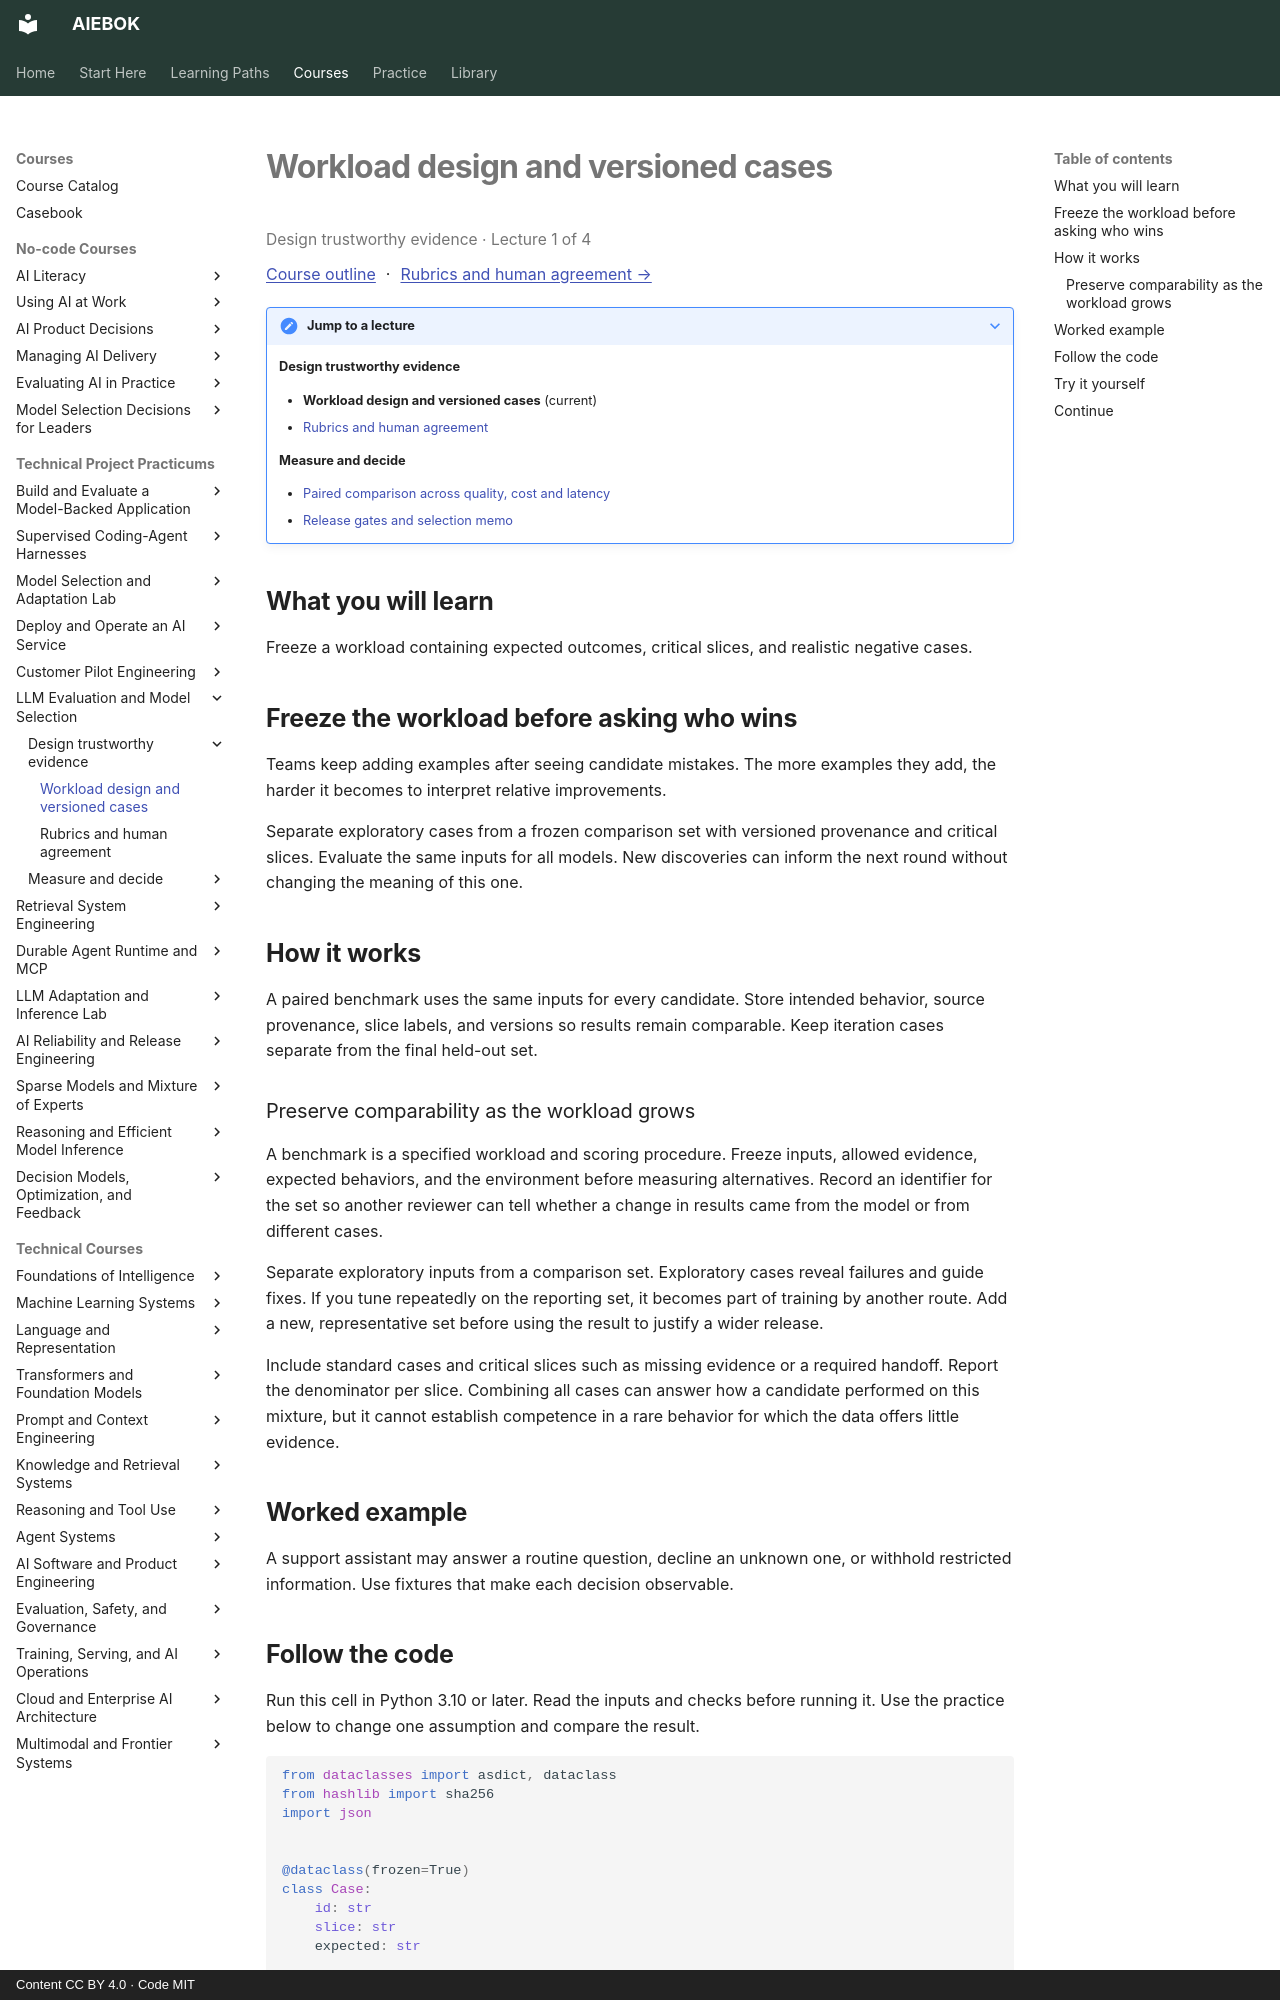

repository: mahalingam-inapp/aiebok · page: courses/llm-evaluation-benchmarks/01-workload-design-and-versioned-cases/index.html · generator: mkdocs · copyright: Content CC BY 4.0 · Code MIT

# Workload design and versioned cases

<p class="study-position" data-course="llm-evaluation-benchmarks" data-lecture="01-workload-design-and-versioned-cases.md">Design trustworthy evidence · Lecture 1 of 4</p>

[Course outline](index.md#course-outline){ .study-overview } · [Rubrics and human agreement →](02-rubrics-and-human-agreement.md)
{: .study-directions }

??? note "Jump to a lecture"

    **Design trustworthy evidence**

    - **Workload design and versioned cases** (current)
    - [Rubrics and human agreement](02-rubrics-and-human-agreement.md)

    **Measure and decide**

    - [Paired comparison across quality, cost and latency](03-paired-comparison-across-quality-cost-and-latency.md)
    - [Release gates and selection memo](04-release-gates-and-selection-memo.md)

## What you will learn

Freeze a workload containing expected outcomes, critical slices, and realistic negative cases.

## Freeze the workload before asking who wins

Teams keep adding examples after seeing candidate mistakes. The more examples they add, the harder it becomes to interpret relative improvements.

Separate exploratory cases from a frozen comparison set with versioned provenance and critical slices. Evaluate the same inputs for all models. New discoveries can inform the next round without changing the meaning of this one.

## How it works

A paired benchmark uses the same inputs for every candidate. Store intended behavior, source provenance, slice labels, and versions so results remain comparable. Keep iteration cases separate from the final held-out set.

### Preserve comparability as the workload grows

A benchmark is a specified workload and scoring procedure. Freeze inputs, allowed evidence, expected behaviors, and the environment before measuring alternatives. Record an identifier for the set so another reviewer can tell whether a change in results came from the model or from different cases.

Separate exploratory inputs from a comparison set. Exploratory cases reveal failures and guide fixes. If you tune repeatedly on the reporting set, it becomes part of training by another route. Add a new, representative set before using the result to justify a wider release.

Include standard cases and critical slices such as missing evidence or a required handoff. Report the denominator per slice. Combining all cases can answer how a candidate performed on this mixture, but it cannot establish competence in a rare behavior for which the data offers little evidence.

## Worked example

A support assistant may answer a routine question, decline an unknown one, or withhold restricted information. Use fixtures that make each decision observable.
